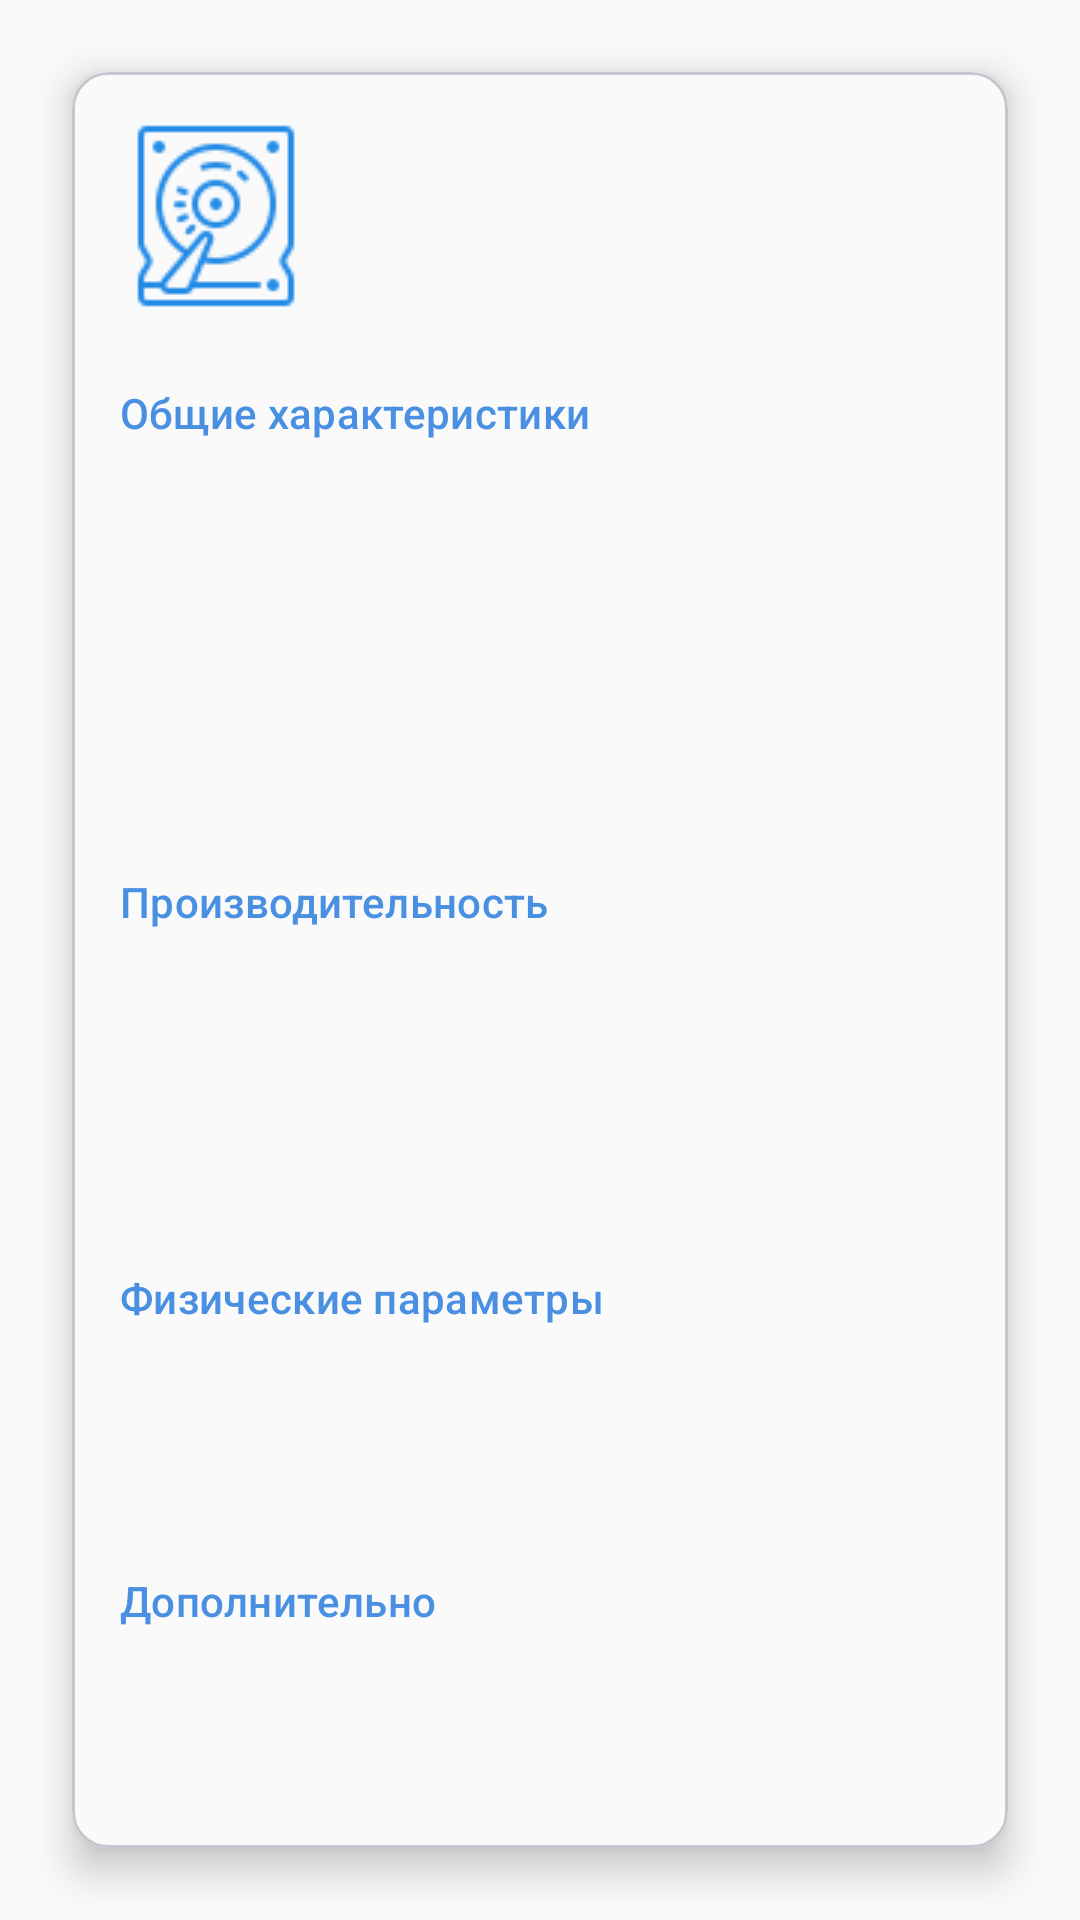

Reconstruct the res/layout file that produces this screen, plus the resources it refers to.
<!-- AndroidManifest.xml: application theme Theme.FindHDD -->
<!-- res/layout/dialog_hdd_details.xml -->
<?xml version="1.0" encoding="utf-8"?>
<androidx.coordinatorlayout.widget.CoordinatorLayout
    xmlns:android="http://schemas.android.com/apk/res/android"
    xmlns:app="http://schemas.android.com/apk/res-auto"
    android:layout_width="match_parent"
    android:layout_height="match_parent"
    android:background="@android:color/transparent">

    <com.google.android.material.card.MaterialCardView
        android:layout_width="match_parent"
        android:layout_height="wrap_content"
        android:layout_margin="24dp"
        app:cardCornerRadius="12dp"
        app:cardElevation="8dp"
        app:cardBackgroundColor="@color/colorBackground">

        <androidx.core.widget.NestedScrollView
            android:layout_width="match_parent"
            android:layout_height="wrap_content"
            android:padding="16dp">

            <LinearLayout
                android:layout_width="match_parent"
                android:layout_height="wrap_content"
                android:orientation="vertical">

                
                <LinearLayout
                    android:layout_width="match_parent"
                    android:layout_height="wrap_content"
                    android:orientation="horizontal"
                    android:gravity="center_vertical"
                    android:layout_marginBottom="16dp">

                    <ImageView
                        android:id="@+id/ivHddType"
                        android:layout_width="64dp"
                        android:layout_height="64dp"
                        android:src="@drawable/ic_hdd"
                        android:contentDescription="@string/hdd_image"
                        android:layout_marginEnd="16dp"/>

                    <TextView
                        android:id="@+id/tvBrandModel"
                        android:layout_width="0dp"
                        android:layout_height="wrap_content"
                        android:layout_weight="1"
                        android:textSize="20sp"
                        android:textStyle="bold"
                        android:textColor="?attr/colorOnSecondary"/>
                </LinearLayout>

                
                <com.google.android.material.textview.MaterialTextView
                    style="@style/SpecTitle"
                    android:text="@string/specs_general"/>

                <LinearLayout
                    android:layout_width="match_parent"
                    android:layout_height="wrap_content"
                    android:orientation="vertical"
                    android:layout_marginBottom="8dp">

                    <include layout="@layout/item_spec"
                        android:id="@+id/specType"/>
                    <include layout="@layout/item_spec"
                        android:id="@+id/specCapacity"/>
                    <include layout="@layout/item_spec"
                        android:id="@+id/specFormFactor"/>
                    <include layout="@layout/item_spec"
                        android:id="@+id/specPurpose"/>
                </LinearLayout>

                <com.google.android.material.textview.MaterialTextView
                    style="@style/SpecTitle"
                    android:text="@string/specs_performance"/>

                <LinearLayout
                    android:layout_width="match_parent"
                    android:layout_height="wrap_content"
                    android:orientation="vertical"
                    android:layout_marginBottom="8dp">

                    <include layout="@layout/item_spec"
                        android:id="@+id/specSpeeds"/>
                    <include layout="@layout/item_spec"
                        android:id="@+id/specInterface"/>
                    <include layout="@layout/item_spec"
                        android:id="@+id/specPower"/>
                </LinearLayout>

                <com.google.android.material.textview.MaterialTextView
                    style="@style/SpecTitle"
                    android:text="@string/specs_physical"/>

                <LinearLayout
                    android:layout_width="match_parent"
                    android:layout_height="wrap_content"
                    android:orientation="vertical"
                    android:layout_marginBottom="8dp">

                    <include layout="@layout/item_spec"
                        android:id="@+id/specDimensions"/>
                    <include layout="@layout/item_spec"
                        android:id="@+id/specWeight"/>
                </LinearLayout>

                <com.google.android.material.textview.MaterialTextView
                    style="@style/SpecTitle"
                    android:text="@string/specs_other"/>

                <LinearLayout
                    android:layout_width="match_parent"
                    android:layout_height="wrap_content"
                    android:orientation="vertical"
                    android:layout_marginBottom="16dp">

                    <include layout="@layout/item_spec"
                        android:id="@+id/specWarranty"/>
                    <include layout="@layout/item_spec"
                        android:id="@+id/specPrice"/>
                </LinearLayout>

                
                <com.google.android.material.textview.MaterialTextView
                    style="@style/SpecTitle"
                    android:text="@string/description"
                    android:layout_marginBottom="4dp"/>

                <TextView
                    android:id="@+id/tvDescription"
                    android:layout_width="match_parent"
                    android:layout_height="wrap_content"
                    android:textColor="?attr/colorOnPrimaryContainer"
                    android:lineSpacingExtra="4dp"/>
            </LinearLayout>
        </androidx.core.widget.NestedScrollView>
    </com.google.android.material.card.MaterialCardView>
</androidx.coordinatorlayout.widget.CoordinatorLayout>
<!-- res/layout/item_spec.xml (included above) -->
<?xml version="1.0" encoding="utf-8"?>
<LinearLayout xmlns:android="http://schemas.android.com/apk/res/android"
    android:layout_width="match_parent"
    android:layout_height="wrap_content"
    android:orientation="horizontal"
    android:paddingVertical="6dp">

    <TextView
        android:id="@+id/tvSpecName"
        android:layout_width="0dp"
        android:layout_height="wrap_content"
        android:layout_weight="1"
        android:textColor="?attr/colorOnSurfaceVariant"
        android:textSize="14sp"/>

    <TextView
        android:id="@+id/tvSpecValue"
        android:layout_width="wrap_content"
        android:layout_height="wrap_content"
        android:textColor="?attr/colorOnSurface"
        android:textSize="14sp"
        android:textStyle="bold"/>
</LinearLayout>
<!-- resources referenced by this layout -->
<resources>
  <color name="colorBackground">#FAFAFA</color>
  <!-- drawable ic_hdd: png bitmap (drawable, 2309 bytes) -->
  <string name="description">Описание</string>
  <string name="hdd_image">Изображение типа накопителя</string>
  <string name="specs_general">Общие характеристики</string>
  <string name="specs_other">Дополнительно</string>
  <string name="specs_performance">Производительность</string>
  <string name="specs_physical">Физические параметры</string>
  <style name="SpecTitle" parent="TextAppearance.Material3.TitleSmall">
          <item name="android:layout_width">match_parent</item>
          <item name="android:layout_height">wrap_content</item>
          <item name="android:layout_marginTop">8dp</item>
          <item name="android:layout_marginBottom">4dp</item>
          <item name="android:textColor">?attr/colorPrimary</item>
      </style>
  <style name="Theme.FindHDD" parent="Theme.Material3.DayNight.NoActionBar">
          
          <item name="colorPrimary">@color/colorPrimary</item>
          <item name="colorPrimaryVariant">@color/colorPrimaryVariant</item>
          <item name="colorOnPrimary">@color/colorOnPrimary</item>
  
          
          <item name="colorSecondary">@color/colorSecondary</item>
          <item name="colorSecondaryVariant">@color/colorSecondaryVariant</item>
          <item name="colorOnSecondary">@color/colorOnSecondary</item>
  
          
          <item name="android:colorBackground">@color/colorBackground</item>
          <item name="colorSurface">@color/colorSurface</item>
          <item name="colorOnSurface">@color/colorOnSurface</item>
          <item name="colorOnBackground">@color/colorOnBackground</item>
  
          
          <item name="android:windowBackground">@color/colorBackground</item>
      </style>
  <color name="colorPrimary">#4A90E2</color>
  <color name="colorPrimaryVariant">#4178C0</color>
  <color name="colorOnPrimary">#FFFFFF</color>
  <color name="colorSecondary">#CEE1F7</color>
  <color name="colorSecondaryVariant">#3CBFA3</color>
  <color name="colorOnSecondary">#000000</color>
  <color name="colorSurface">#FFFFFF</color>
  <color name="colorOnSurface">#1A1A1A</color>
  <color name="colorOnBackground">#1A1A1A</color>
</resources>
